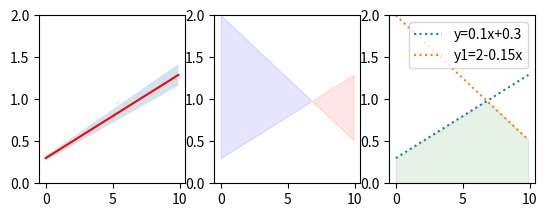

Write the Python code that produced this figure.
#py08e01.py
import matplotlib.pyplot as plt
import numpy as np

x = np.arange(0,10,0.1) # x-축 범위
plt.subplot(2,3,1) # 그림 8.5(a)
y = 0.1*x + 0.3
plt.plot(x,y, 'r')
# x에 대한 0.9*y와 1.1*y의 그래프 사이를 채워주기 위해
plt.fill_between(x, 0.9*y,1.1*y, alpha=0.2) # alpha: 색깔의 농담 
plt.ylim(0,2)  # y-축의 하한/상한을 0/2로 설정 
plt.subplot(2,3,2) # 그림 8.5(b)
y1 = 2 - 0.15*x
# y<y1인 x-축 구간에 대해 y 와 y1 그래프들 사이를 청색으로 
plt.fill_between(x, y,y1, where=(y<y1), color='blue', alpha=0.1)
# y>y1인 x-축 구간에 대해 y 와 y1 그래프들 사이를 적색으로
plt.fill_between(x, y,y1, where=(y>y1), color='red', alpha=0.1)
plt.ylim(0,2)  # y-축 하한과 상한 Setting the y-limit
plt.subplot(2,3,3) # 그림 8.5(c)
plt.plot(x,y,':', label='y=0.1x+0.3')
plt.plot(x,y1,':', label='y1=2-0.15x')
y2 = np.minimum(y,y1)
# x에 대한 y2의 그래프와 0(x-축)사이를 채우기 위해 
plt.fill_between(x, y2, color='green', alpha=0.1)
# plt.fill_between(x, y2,0, color='green', alpha=0.1)
plt.ylim(0,2)  # y-축 범위 설정
plt.legend()
plt.show()
